Image classification data set "data" (ardhikaxx/PulmoHybrid-Scan on GitHub). Class labels (3): benign, malignant, normal.

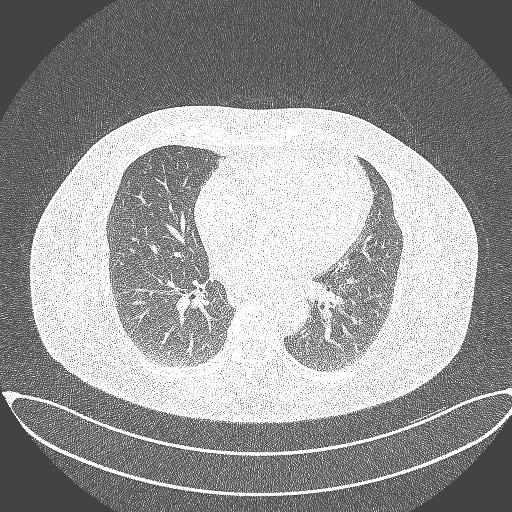
Label: benign

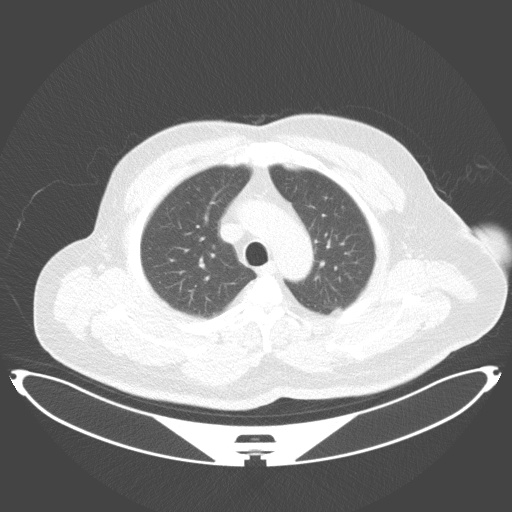
Label: normal

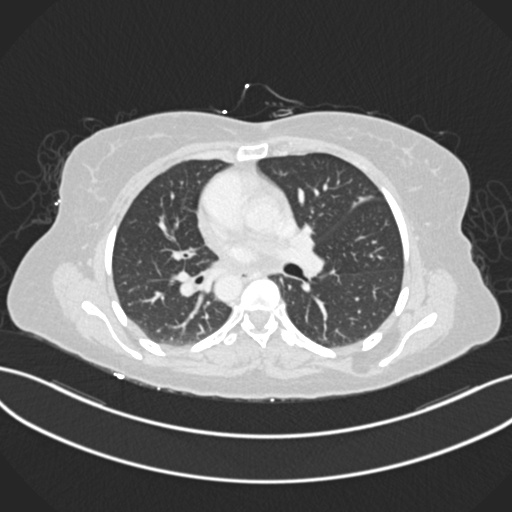
Label: malignant

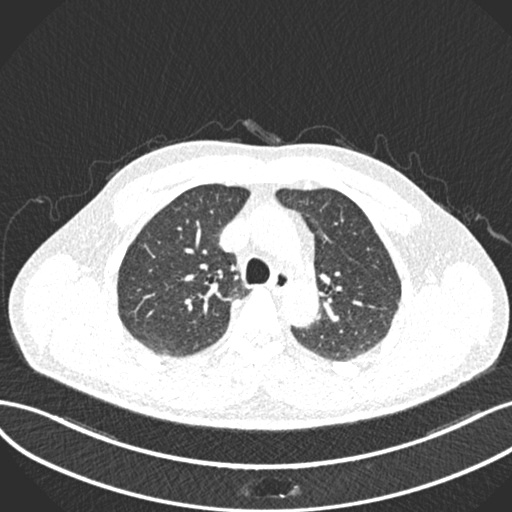
Label: benign

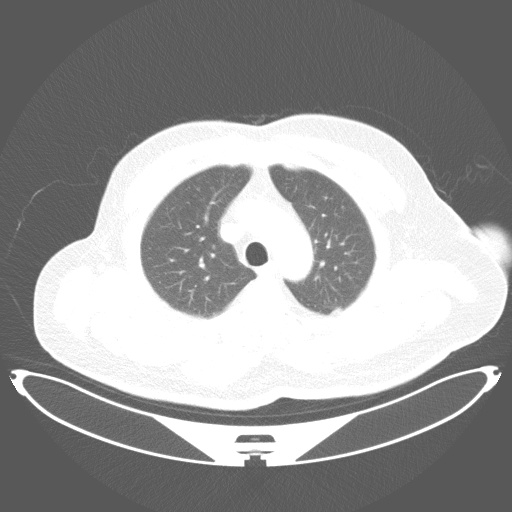
Label: normal

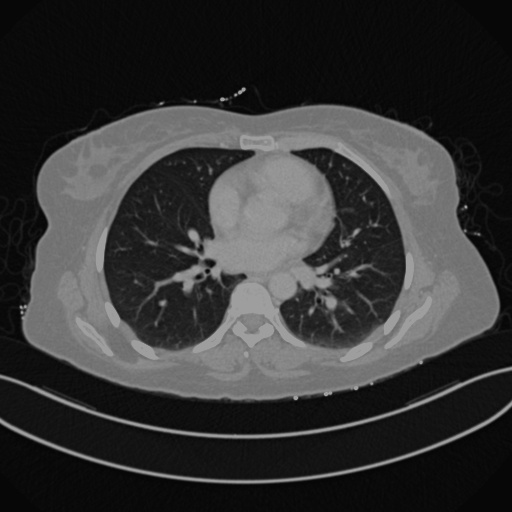
Label: malignant
